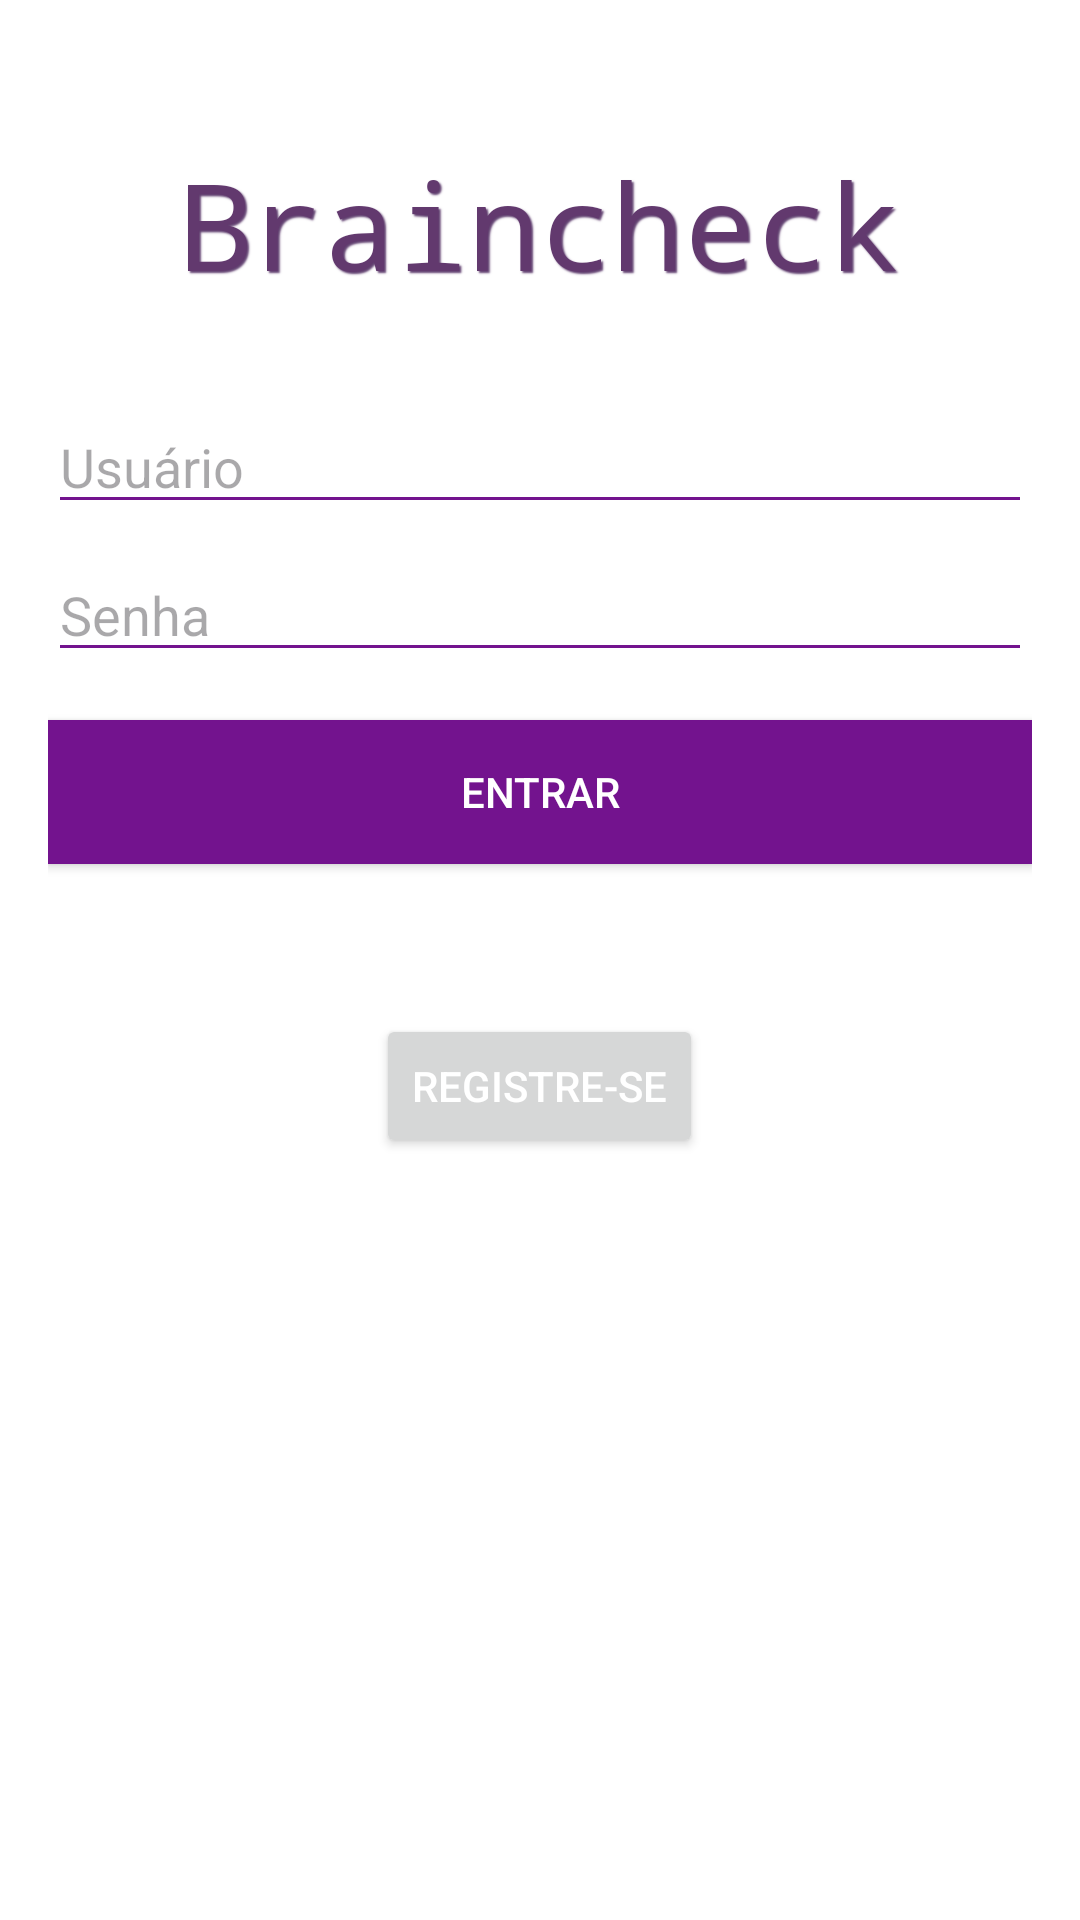

Write the Android layout XML for this screen, with the resource values it uses.
<!-- AndroidManifest.xml: application theme Theme.Braincheck -->
<!-- res/layout/fragment_login.xml -->
<?xml version="1.0" encoding="utf-8"?>
<RelativeLayout
    xmlns:android="http://schemas.android.com/apk/res/android"
    android:layout_width="match_parent"
    android:layout_height="match_parent"
    android:padding="16dp"
    android:background="#FFFFFF">

    <TextView
        android:id="@+id/textView2"
        style="@style/Widget.AppCompat.TextView"
        android:layout_width="wrap_content"
        android:layout_height="wrap_content"
        android:layout_centerHorizontal="true"
        android:layout_marginTop="32dp"
        android:shadowColor="#614070"
        android:shadowDx="2"
        android:shadowDy="2"
        android:shadowRadius="1"
        android:text="Braincheck"
        android:textAppearance="@style/TextAppearance.AppCompat.Body1"
        android:textColor="#62396E"
        android:textSize="40dp"
        android:typeface="monospace" />

    <EditText
        android:id="@+id/editTextUsername"
        android:layout_width="match_parent"
        android:layout_height="wrap_content"
        android:layout_below="@id/textView2"
        android:layout_marginTop="32dp"
        android:backgroundTint="#73138E"
        android:hint="Usuário" />

    <EditText
        android:id="@+id/editTextPassword"
        android:layout_width="match_parent"
        android:layout_height="wrap_content"
        android:layout_below="@id/editTextUsername"
        android:layout_marginTop="8dp"
        android:backgroundTint="#73138E"
        android:hint="Senha"
        android:inputType="textPassword" />

    <Button
        android:id="@+id/buttonLogin"
        android:layout_width="match_parent"
        android:layout_height="wrap_content"
        android:text="Entrar"
        android:layout_below="@id/editTextPassword"
        android:layout_centerHorizontal="true"
        android:layout_marginTop="16dp"
        android:background="#73138E"
        android:textColor="#FFFFFF" />

    <TextView
        android:id="@+id/textViewError"
        android:layout_width="wrap_content"
        android:layout_height="wrap_content"
        android:layout_below="@id/buttonLogin"
        android:layout_centerHorizontal="true"
        android:layout_marginTop="16dp"
        android:text="Usuário ou senha inválidos"
        android:textColor="#FF0000"
        android:visibility="invisible" />

    <Button
        android:id="@+id/buttonGoToRegister"
        android:layout_width="wrap_content"
        android:layout_height="wrap_content"
        android:layout_below="@+id/buttonLogin"
        android:layout_centerHorizontal="true"
        android:layout_marginTop="50dp"
        android:layout_marginBottom="16dp"
        android:text="Registre-se"
        android:textColor="#FFF" />

</RelativeLayout>
<!-- resources referenced by this layout -->
<resources>
  <style name="Theme.Braincheck" parent="Base.Theme.Braincheck" />
  <style name="Base.Theme.Braincheck" parent="Theme.Material3.DayNight.NoActionBar">
          
          
      </style>
</resources>
